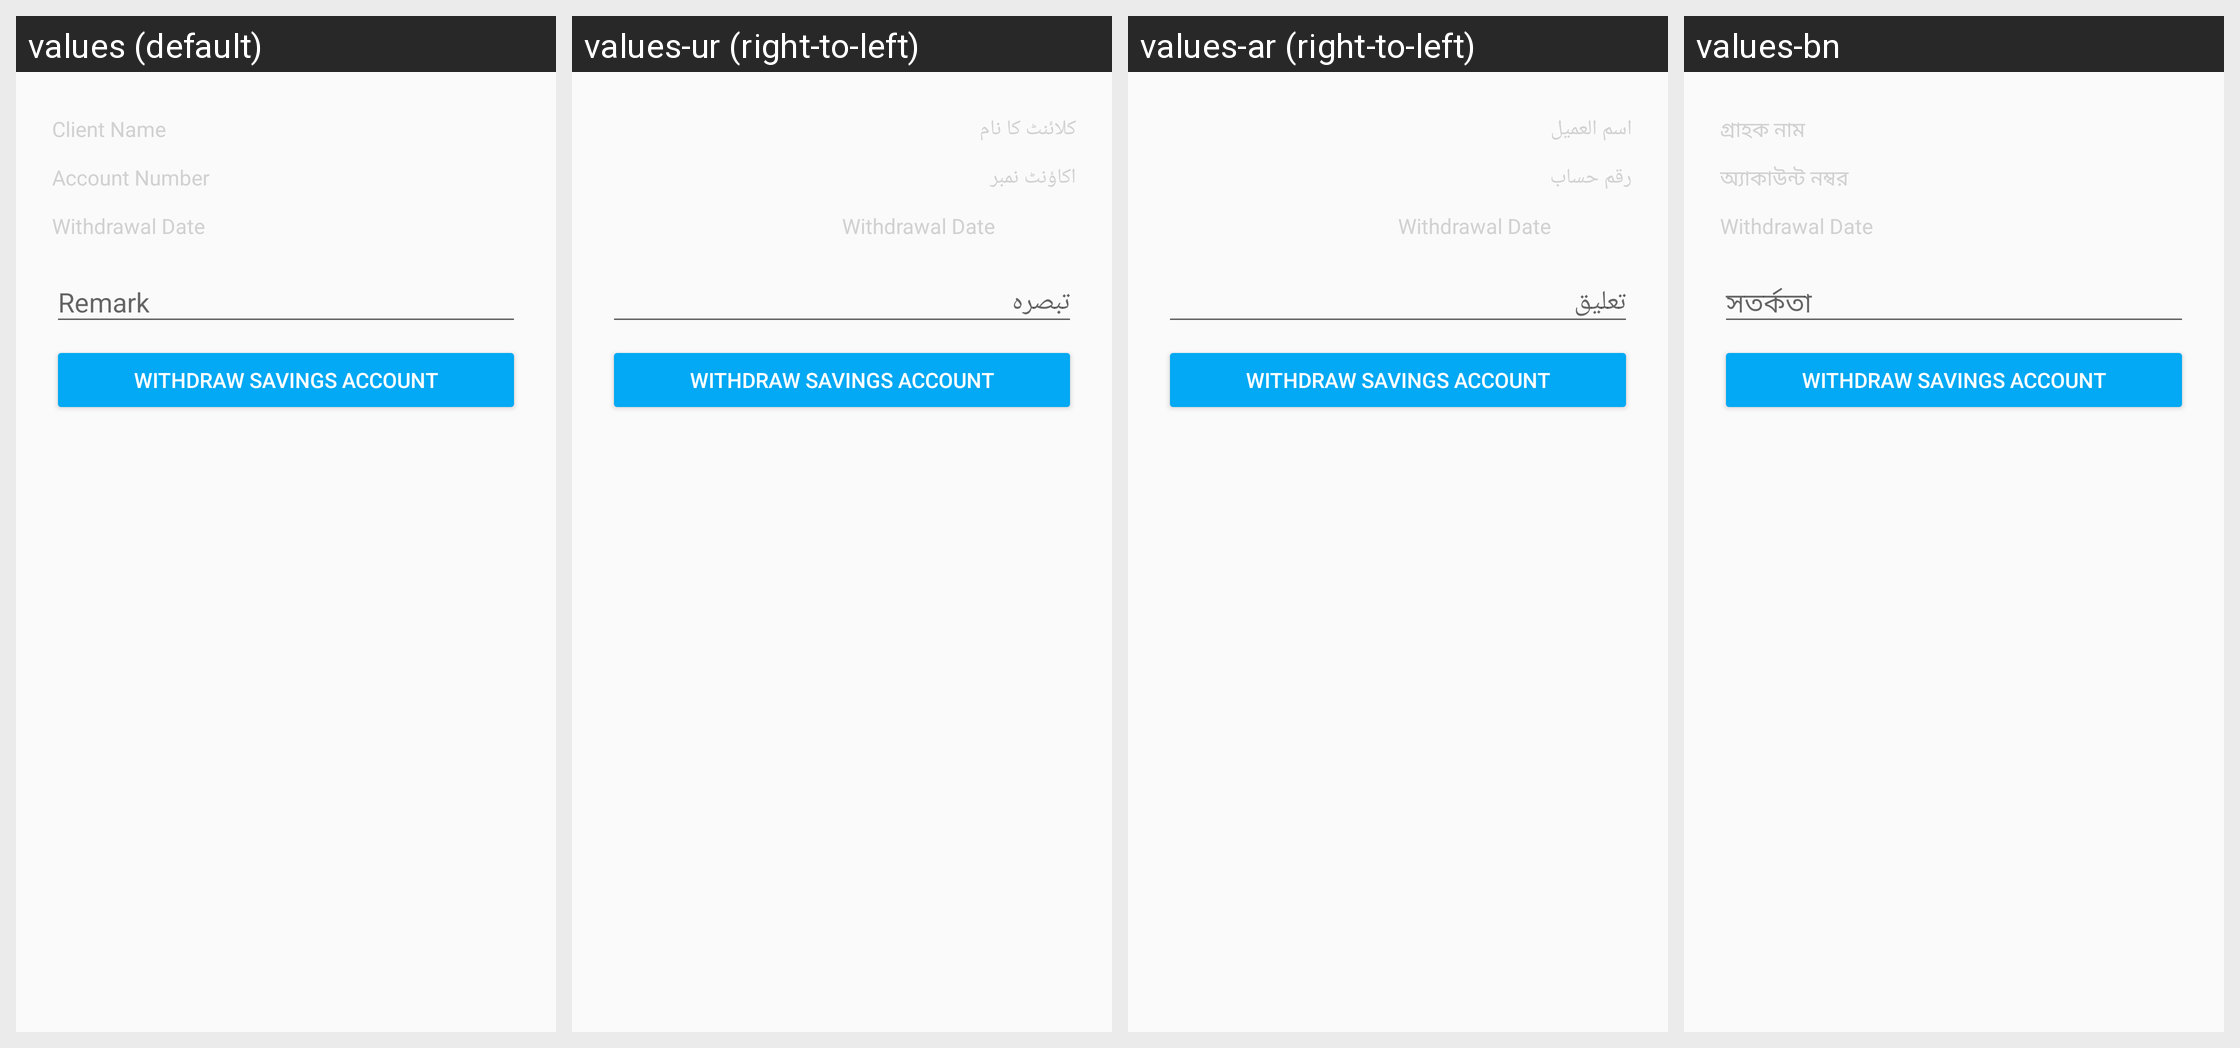

Translations of the strings shown on this Android screen, per locale in the grid:
Android screen res/layout/fragment_savings_account_withdraw_fragment.xml rendered under 4 locales, left to right: values (default), values-ur (right-to-left), values-ar (right-to-left), values-bn. Device: Nexus 5 (rendered at 1080×1920; each locale shown at half size, 540×960, under a caption strip naming it); theme MaterialAppTheme.
Other locales in the repository, not shown: values-es, values-fa-rAF, values-fr, values-in, values-km, values-kn, values-my, values-pl, values-pt, values-ru, values-sw, values-te.
Strings drawn on this screen, with the default value and each locale's value (text and hints the layout hard-codes, and strings that could not be matched under every locale, appear in the picture but are not listed):

client_name
  values: Client Name
  values-ur: کلائنٹ کا نام
  values-ar: اسم العميل
  values-bn: গ্রাহক নাম

account_number
  values: Account Number
  values-ur: اکاؤنٹ نمبر
  values-ar: رقم حساب
  values-bn: অ্যাকাউন্ট নম্বর

withdrawal_date
  values: Withdrawal Date
  values-ur: Withdrawal Date  [not translated; the default value is used]
  values-ar: Withdrawal Date  [not translated; the default value is used]
  values-bn: Withdrawal Date  [not translated; the default value is used]

withdraw_savings_account
  values: Withdraw Savings Account
  values-ur: Withdraw Savings Account  [not translated; the default value is used]
  values-ar: Withdraw Savings Account  [not translated; the default value is used]
  values-bn: Withdraw Savings Account  [not translated; the default value is used]
